Image classification data set "trafic-dataset" (xtung6121/detection-instruction-using-extraction-feature on GitHub). Class labels (2): malware, normal.

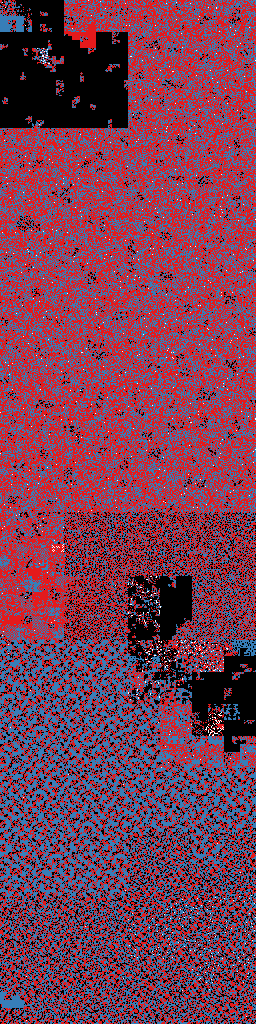
Label: malware

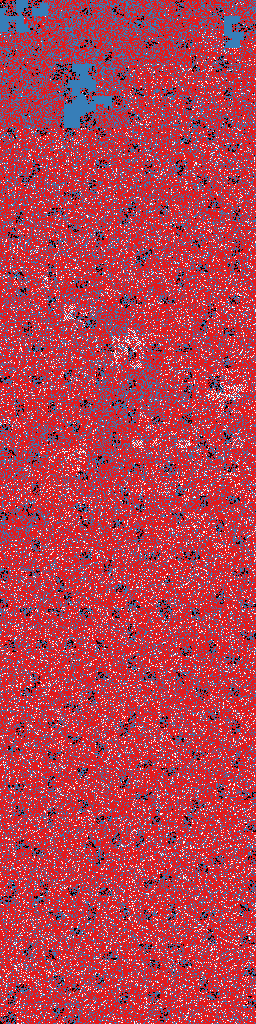
Label: malware

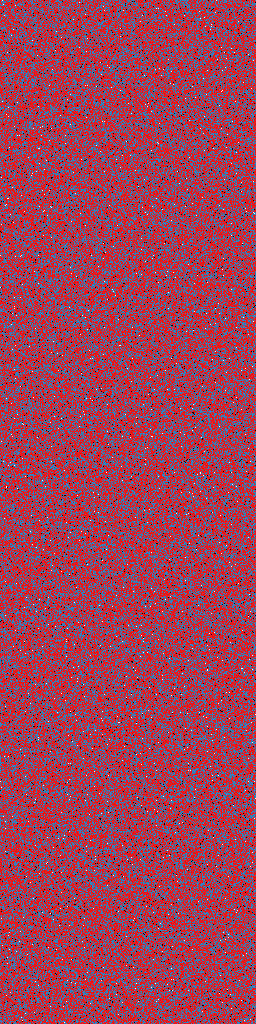
Label: normal

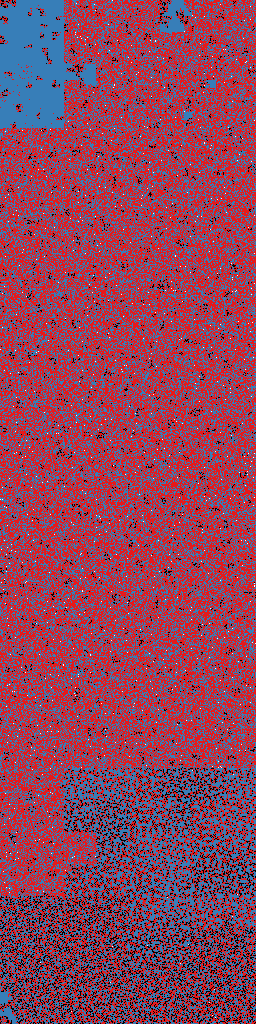
Label: malware

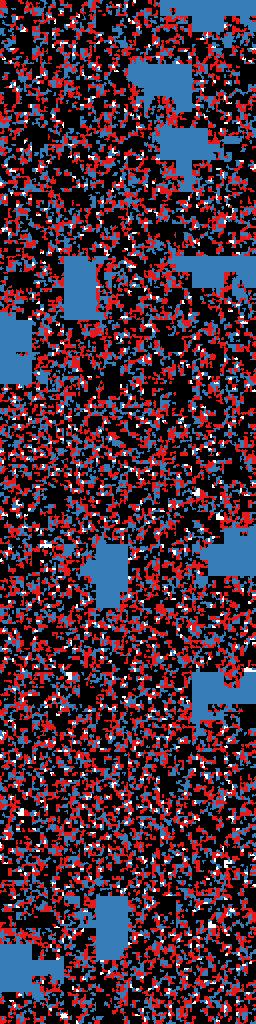
Label: normal

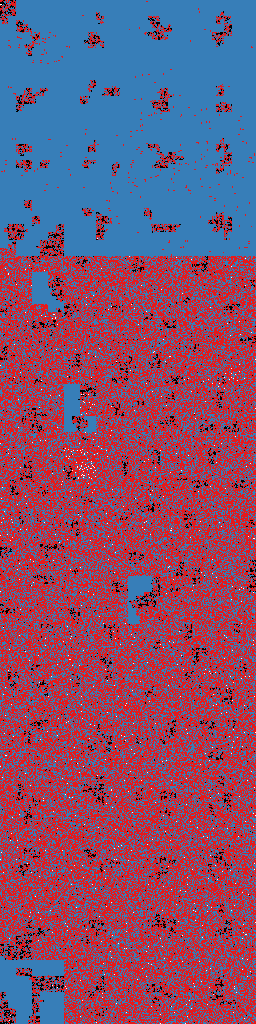
Label: malware
